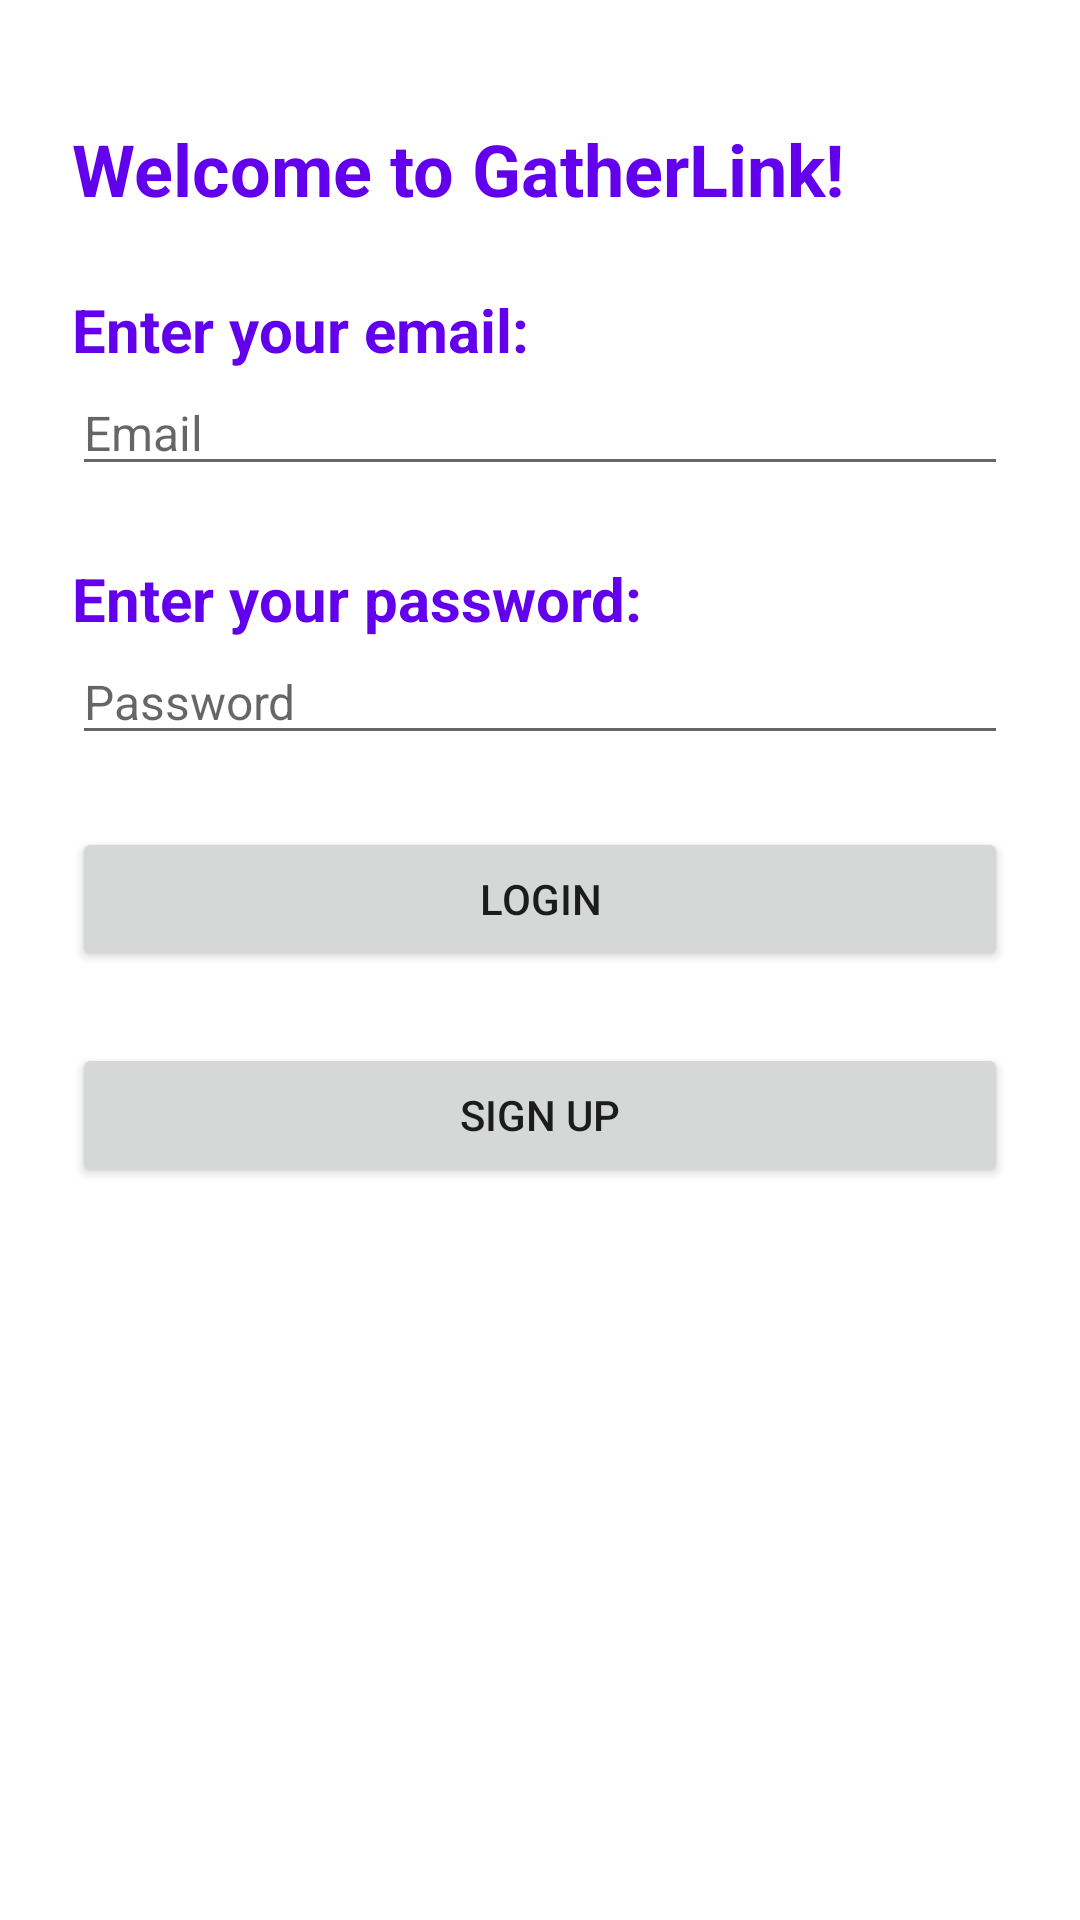

Android layout source for this screen:
<!-- AndroidManifest.xml: application theme Theme.GatherLink -->
<!-- res/layout/activity_login.xml -->
<?xml version="1.0" encoding="utf-8"?>
<LinearLayout xmlns:android="http://schemas.android.com/apk/res/android"
    android:layout_width="match_parent"
    android:layout_height="match_parent"
    android:orientation="vertical"
    android:padding="24dp" >

    <TextView
        android:id="@+id/welcomeText"
        android:layout_width="wrap_content"
        android:layout_height="wrap_content"
        android:text="Welcome to GatherLink!"
        android:textSize="24sp"
        android:textStyle="bold"
        android:layout_marginTop="16dp"
        android:textColor="@color/purple_500" />

    <TextView
        android:id="@+id/emailLabel"
        android:layout_width="match_parent"
        android:layout_height="wrap_content"
        android:text="Enter your email:"
        android:textSize="20sp"
        android:textStyle="bold"
        android:textColor="@color/purple_500"
        android:layout_marginTop="24dp"/>

    <EditText
        android:id="@+id/emailInput"
        android:layout_width="match_parent"
        android:layout_height="wrap_content"
        android:hint="Email"
        android:textSize="16sp"
        android:inputType="textEmailAddress"/>

    <TextView
        android:id="@+id/passwordLabel"
        android:layout_width="match_parent"
        android:layout_height="wrap_content"
        android:text="Enter your password:"
        android:textSize="20sp"
        android:textStyle="bold"
        android:textColor="@color/purple_500"
        android:layout_marginTop="24dp"/>

    <EditText
        android:id="@+id/passwordInput"
        android:layout_width="match_parent"
        android:layout_height="wrap_content"
        android:hint="Password"
        android:textSize="16sp"
        android:inputType="textPassword"/>

    <Button
        android:id="@+id/loginButton"
        android:layout_width="match_parent"
        android:layout_height="wrap_content"
        android:text="Login"
        android:layout_marginTop="24dp"/>

    <Button
        android:id="@+id/signUpButton"
        android:layout_width="match_parent"
        android:layout_height="wrap_content"
        android:text="Sign Up"
        android:layout_marginTop="24dp"/>

</LinearLayout>
<!-- resources referenced by this layout -->
<resources>
  <style name="Theme.GatherLink" parent="Theme.MaterialComponents.DayNight.DarkActionBar">
          
          <item name="colorPrimary">@color/purple_500</item>
          <item name="colorPrimaryVariant">@color/purple_700</item>
          <item name="colorOnPrimary">@color/white</item>
          
          <item name="colorSecondary">@color/teal_200</item>
          <item name="colorSecondaryVariant">@color/teal_700</item>
          <item name="colorOnSecondary">@color/black</item>
          
          <item name="android:statusBarColor">?attr/colorPrimaryVariant</item>
          
      </style>
  <!-- not gathered from this repository: default colours our renderer supplied (Android Studio template values) -->
  <color name="purple_500">#FF6200EE</color>
  <color name="purple_700">#FF3700B3</color>
  <color name="teal_200">#FF03DAC5</color>
  <color name="teal_700">#FF018786</color>
  <color name="black">#FF000000</color>
  <color name="white">#FFFFFFFF</color>
</resources>
